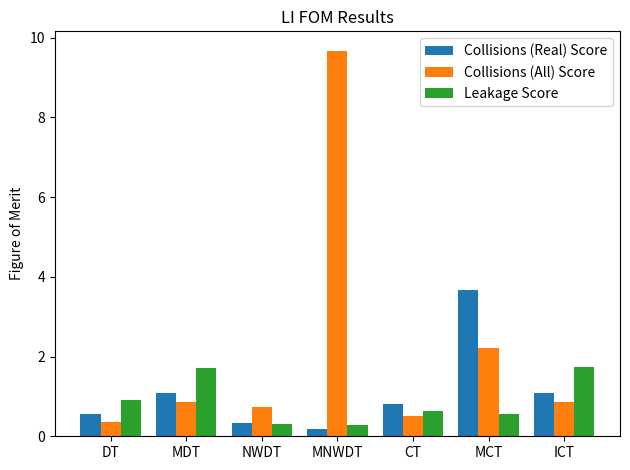
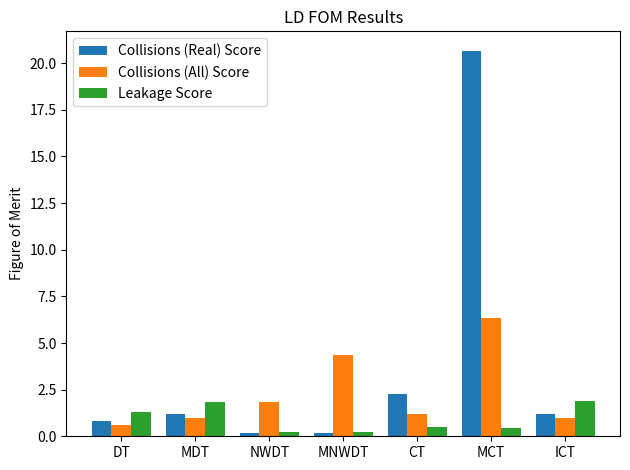
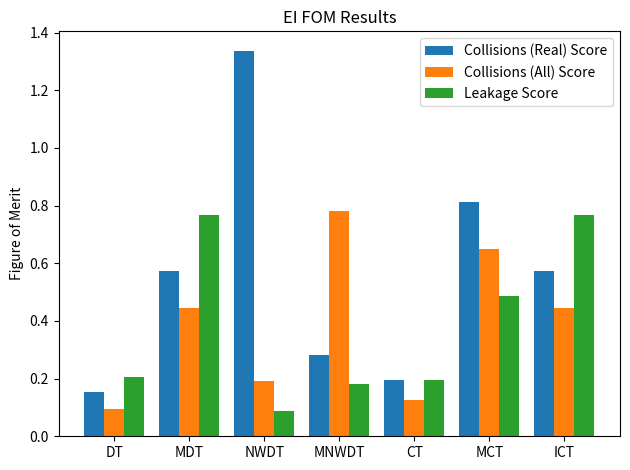
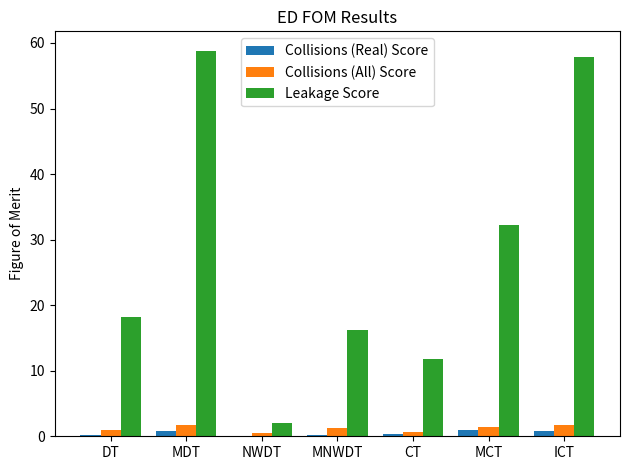
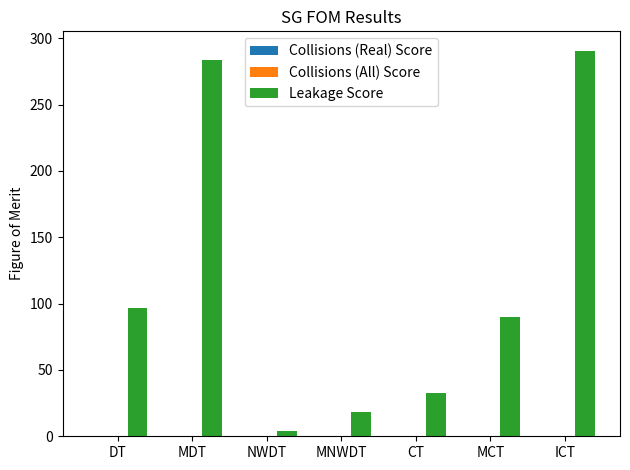
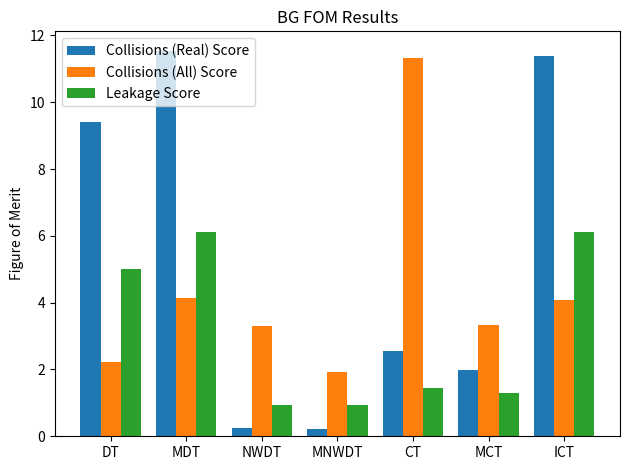

Here is the Python script that generated these plots, in order:
import matplotlib as mpl
import matplotlib.pyplot as plt
import numpy as np

XSs = {}
labels = ["DT", "MDT", "NWDT", "MNWDT", "CT", "MCT", "ICT"]

XSs["LI"] = []
XSs["LI"].append([5.687972e-01, 1.075544e+00, 3.342886e-01, 1.933680e-01, 8.042081e-01, 3.677820e+00, 1.087019e+00])
XSs["LI"].append([3.471030e-01, 8.632787e-01, 7.424985e-01, 9.676993e+00, 5.099425e-01, 2.216417e+00, 8.702700e-01])
XSs["LI"].append([9.069280e-01, 1.720841e+00, 2.978698e-01, 2.721813e-01, 6.279362e-01, 5.531620e-01, 1.737728e+00])

XSs["LD"] = []
XSs["LD"].append([8.149060e-01, 1.168369e+00, 1.617051e-01, 1.499649e-01, 2.250754e+00, 2.067454e+01, 1.170074e+00])
XSs["LD"].append([6.055655e-01, 1.002581e+00,1.844817e+00,4.363391e+00,1.219219e+00,6.342114e+00,1.003287e+00])
XSs["LD"].append([1.302003e+00,1.861099e+00,2.253619e-01,2.270270e-01,5.057634e-01,4.354844e-01,1.872630e+00])

XSs["EI"] = []
XSs["EI"].append([1.524192e-01,5.719868e-01,1.337528e+00,2.822216e-01,1.941186e-01,8.107828e-01,5.715516e-01])
XSs["EI"].append([9.484022e-02,4.444092e-01,1.928970e-01,7.804061e-01,1.251515e-01,6.486152e-01,4.446166e-01])
XSs["EI"].append([2.053560e-01,7.672789e-01,8.755477e-02,1.820837e-01,1.967894e-01,4.876745e-01,7.684357e-01])

XSs["ED"] = []
XSs["ED"].append([2.673992e-01,8.630623e-01,1.106175e-01,2.635608e-01,2.992375e-01,9.304053e-01,8.674301e-01])
XSs["ED"].append([8.990382e-01,1.738056e+00,5.739496e-01,1.216393e+00,6.548927e-01,1.392745e+00,1.746948e+00])
XSs["ED"].append([1.813577e+01,5.883079e+01,1.952231e+00,1.617453e+01,1.175481e+01,3.224204e+01,5.784776e+01])

XSs["SG"] = []
XSs["SG"].append([4.710912e-02,1.432405e-01,1.782232e-02,5.113038e-02,4.967437e-02,1.460750e-01,1.392317e-01])
XSs["SG"].append([6.848160e-02,1.970181e-01,6.121516e-02,1.808593e-01,6.674694e-02,1.891538e-01,1.924251e-01])
XSs["SG"].append([9.681388e+01,2.839148e+02,3.804556e+00,1.817162e+01,3.290774e+01,8.993709e+01,2.907293e+02])

XSs["BG"] = []
XSs["BG"].append([9.402770e+00,1.154674e+01,2.331385e-01,2.162312e-01,2.559039e+00,1.982370e+00,1.139038e+01])
XSs["BG"].append([2.223414e+00,4.137136e+00,3.289681e+00,1.928424e+00,1.133826e+01,3.338007e+00,4.088441e+00])
XSs["BG"].append([5.009031e+00,6.110353e+00,9.353882e-01,9.240246e-01,1.431564e+00,1.300503e+00,6.112586e+00])

x = np.arange(len(labels))
width = 0.8
nbars = 3

for xsname in XSs.keys():
    fig, ax = plt.subplots()
    A = ax.bar(x-width/nbars,XSs[xsname][0],width/nbars,label="Collisions (Real) Score")
    B = ax.bar(x, XSs[xsname][1], width/nbars, label="Collisions (All) Score")
    C = ax.bar(x + width/nbars,XSs[xsname][2],width/nbars,label="Leakage Score")
    
    def autolabel(rects):
        for rect in rects:
            height = rect.get_height()
            ax.annotate('{}'.format(height),
                    xy=(rect.get_x()+rect.get_width() / 2, height),
                    xytext=(0,3), textcoords="offset points", ha='center',
                    va='bottom')


    #autolabel(A)
    #autolabel(B)
    #autolabel(C)
    ax.set_title(xsname + " FOM Results")

    ax.set_ylabel("Figure of Merit")
    ax.set_xticks(x)
    ax.set_xticklabels(labels)
    ax.legend()
    fig.tight_layout()
    #plt.savefig(xsname+"_bar_.pgf")
    plt.show()
